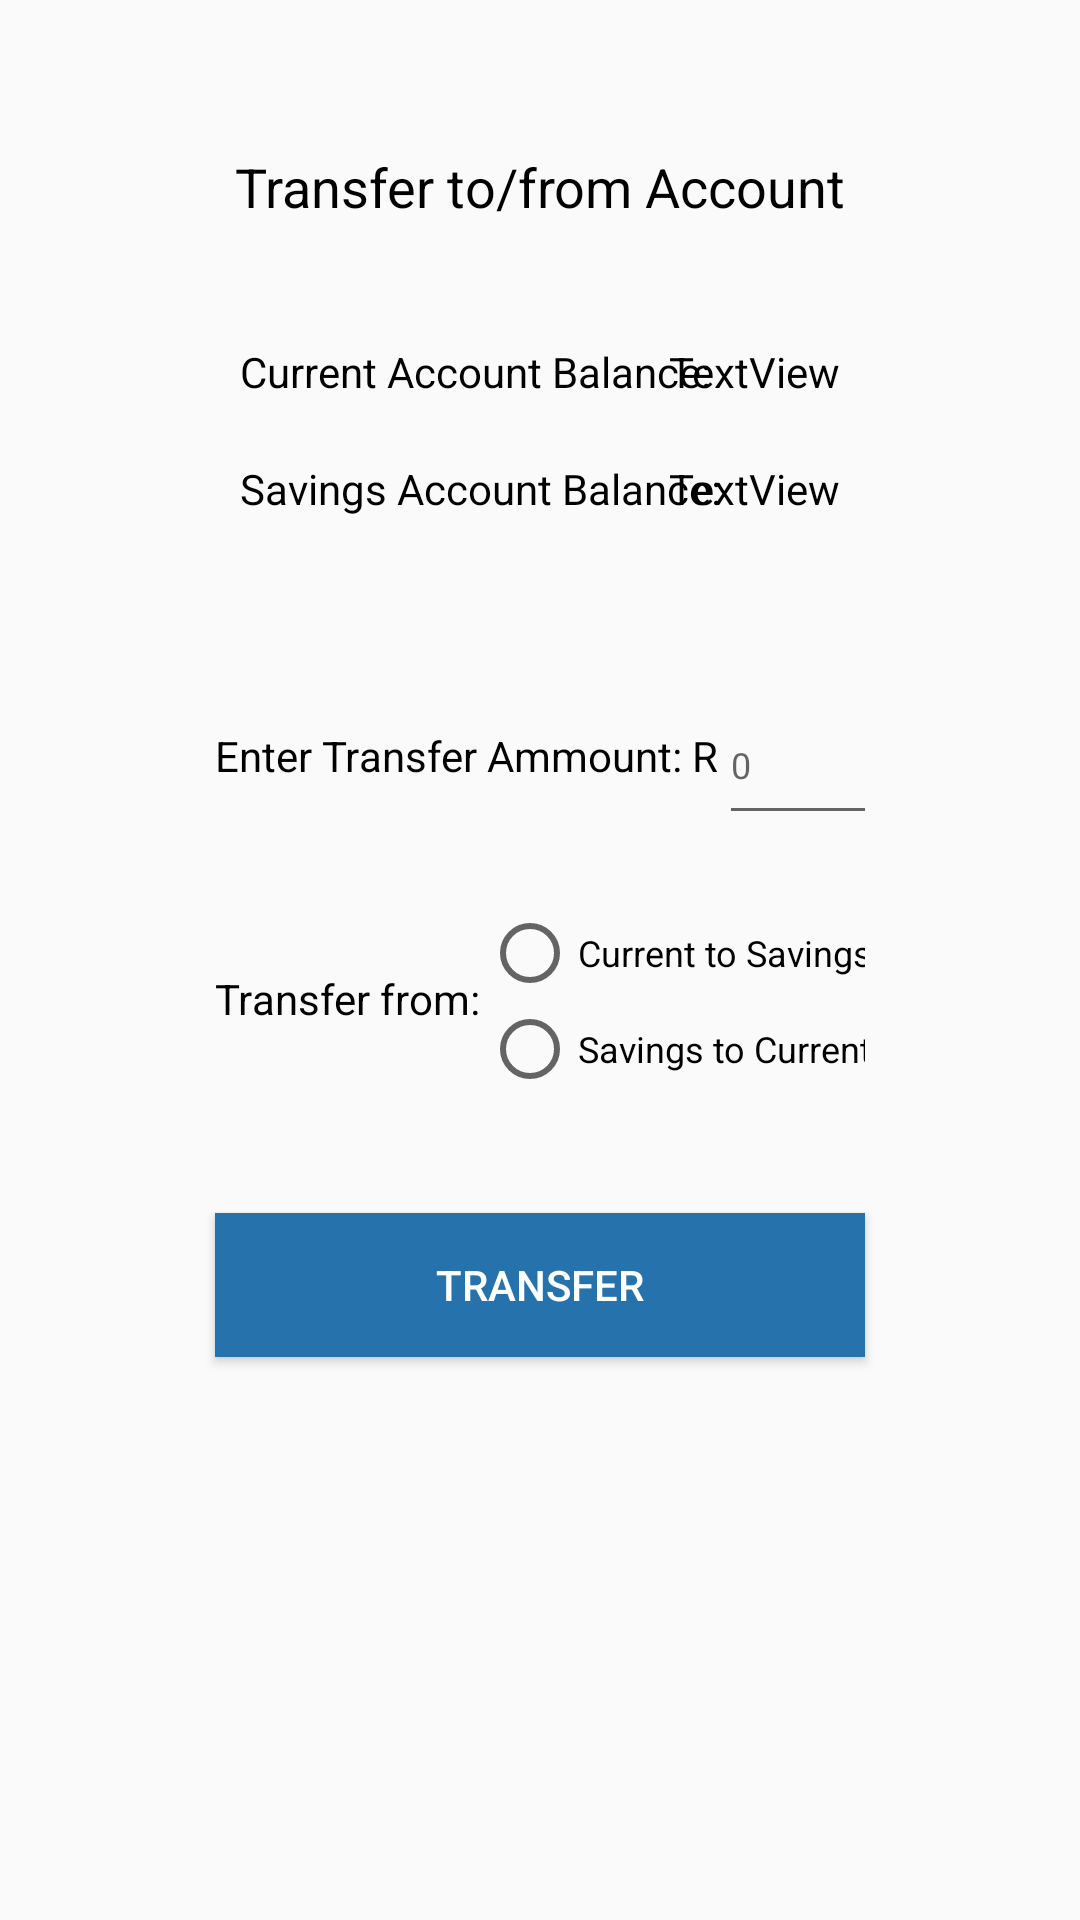

This screen was rendered from an Android layout file. Write that file and the resources it references.
<!-- AndroidManifest.xml: application theme AppTheme -->
<!-- res/layout/transfer.xml -->
<?xml version="1.0" encoding="utf-8"?>
<androidx.constraintlayout.widget.ConstraintLayout xmlns:android="http://schemas.android.com/apk/res/android"
    xmlns:app="http://schemas.android.com/apk/res-auto"
    xmlns:tools="http://schemas.android.com/tools"
    android:layout_width="match_parent"
    android:layout_height="match_parent"
    tools:context=".transfer">

    <TextView
        android:id="@+id/textView5"
        android:textColor="@android:color/black"
        android:layout_width="wrap_content"
        android:layout_height="wrap_content"
        android:layout_marginTop="20dp"
        android:layout_marginEnd="80dp"
        android:text="TextView"
        app:layout_constraintEnd_toEndOf="parent"
        app:layout_constraintTop_toBottomOf="@+id/textView4" />

    <TextView
        android:id="@+id/textView4"
        android:textColor="@android:color/black"
        android:layout_width="wrap_content"
        android:layout_height="wrap_content"
        android:layout_marginTop="40dp"
        android:layout_marginEnd="80dp"
        android:text="TextView"
        app:layout_constraintEnd_toEndOf="parent"
        app:layout_constraintTop_toBottomOf="@+id/transferTV" />

    <TextView
        android:id="@+id/savTV"
        android:textColor="@android:color/black"
        android:layout_width="wrap_content"
        android:layout_height="wrap_content"
        android:layout_marginStart="80dp"
        android:layout_marginTop="20dp"
        android:text="Savings Account Balance: "
        app:layout_constraintEnd_toStartOf="@+id/textView5"
        app:layout_constraintHorizontal_bias="0.0"
        app:layout_constraintStart_toStartOf="parent"
        app:layout_constraintTop_toBottomOf="@+id/currTV" />

    <TextView
        android:id="@+id/transferTV"
        android:layout_width="wrap_content"
        android:textSize="18dp"
        android:textColor="@android:color/black"
        android:layout_height="wrap_content"
        android:layout_marginTop="50dp"
        android:text="Transfer to/from Account"
        app:layout_constraintEnd_toEndOf="parent"
        app:layout_constraintStart_toStartOf="parent"
        app:layout_constraintTop_toTopOf="parent" />

    <TextView
        android:id="@+id/currTV"
        android:textColor="@android:color/black"
        android:layout_width="wrap_content"
        android:layout_height="wrap_content"
        android:layout_marginStart="80dp"
        android:layout_marginTop="40dp"
        android:text="Current Account Balance: "
        app:layout_constraintEnd_toStartOf="@+id/textView4"
        app:layout_constraintHorizontal_bias="0.0"
        app:layout_constraintStart_toStartOf="parent"
        app:layout_constraintTop_toBottomOf="@+id/transferTV" />

    <androidx.constraintlayout.widget.ConstraintLayout
        android:id="@+id/constraintLayout2"
        android:layout_width="650px"
        android:layout_height="152dp"
        android:layout_marginTop="50dp"
        app:layout_constraintEnd_toEndOf="parent"
        app:layout_constraintStart_toStartOf="parent"
        app:layout_constraintTop_toBottomOf="@+id/savTV">

        <TextView
            android:textColor="@android:color/black"
            android:id="@+id/fromTV"
            android:layout_width="wrap_content"
            android:layout_height="wrap_content"
            android:layout_marginTop="30dp"
            android:text="Transfer from: "
            app:layout_constraintBottom_toBottomOf="parent"
            app:layout_constraintStart_toStartOf="parent"
            app:layout_constraintTop_toBottomOf="@+id/ammountTV" />

        <TextView
            android:id="@+id/ammountTV"
            android:textColor="@android:color/black"
            android:layout_width="wrap_content"
            android:layout_height="wrap_content"
            android:layout_marginTop="20dp"
            android:text="Enter Transfer Ammount: R"
            app:layout_constraintStart_toStartOf="parent"
            app:layout_constraintTop_toTopOf="parent" />

        <EditText
            android:id="@+id/editTextNumber"

            android:layout_width="69dp"
            android:layout_height="50dp"
            android:layout_marginTop="6dp"
            android:ems="10"
            android:hint="0"
            android:inputType="number"
            android:textColor="@android:color/black"
            android:textSize="12sp"
            app:layout_constraintEnd_toEndOf="parent"
            app:layout_constraintHorizontal_bias="0.0"
            app:layout_constraintStart_toEndOf="@+id/ammountTV"
            app:layout_constraintTop_toTopOf="parent" />

        <RadioGroup
            android:id="@+id/radGroup1"
            android:layout_width="wrap_content"
            android:layout_height="wrap_content"
            android:orientation="vertical"
            app:layout_constraintBottom_toBottomOf="parent"
            app:layout_constraintEnd_toEndOf="parent"
            app:layout_constraintStart_toEndOf="@+id/fromTV"
            app:layout_constraintTop_toTopOf="parent"
            app:layout_constraintVertical_bias="0.9">

            <RadioButton
                android:id="@+id/radMale"
                android:layout_width="wrap_content"
                android:layout_height="wrap_content"
                android:text="Current to Savings"
                android:textSize="12dp" />

            <RadioButton
                android:id="@+id/radFem"
                android:layout_width="wrap_content"
                android:layout_height="wrap_content"
                android:text="Savings to Current"
                android:textSize="12dp" />
        </RadioGroup>

    </androidx.constraintlayout.widget.ConstraintLayout>

    <Button
        android:id="@+id/transferBtn"
        android:layout_width="650px"
        android:layout_height="wrap_content"
        android:layout_marginTop="30dp"
        android:background="@color/colorPrimary"
        android:text="Transfer"
        android:textColor="@android:color/white"
        app:layout_constraintEnd_toEndOf="parent"
        app:layout_constraintStart_toStartOf="parent"
        app:layout_constraintTop_toBottomOf="@+id/constraintLayout2" />
</androidx.constraintlayout.widget.ConstraintLayout>
<!-- resources referenced by this layout -->
<resources>
  <color name="colorPrimary">#FF2672AC</color>
  <style name="AppTheme" parent="Theme.AppCompat.Light.DarkActionBar">
          
          <item name="colorPrimary">@color/colorPrimaryDark</item>
          <item name="colorPrimaryDark">@color/colorPrimary</item>
          <item name="colorAccent">@color/colorAccent</item>
      </style>
  <color name="colorPrimaryDark">#FF06497C</color>
  <color name="colorAccent">#03DAC5</color>
</resources>
